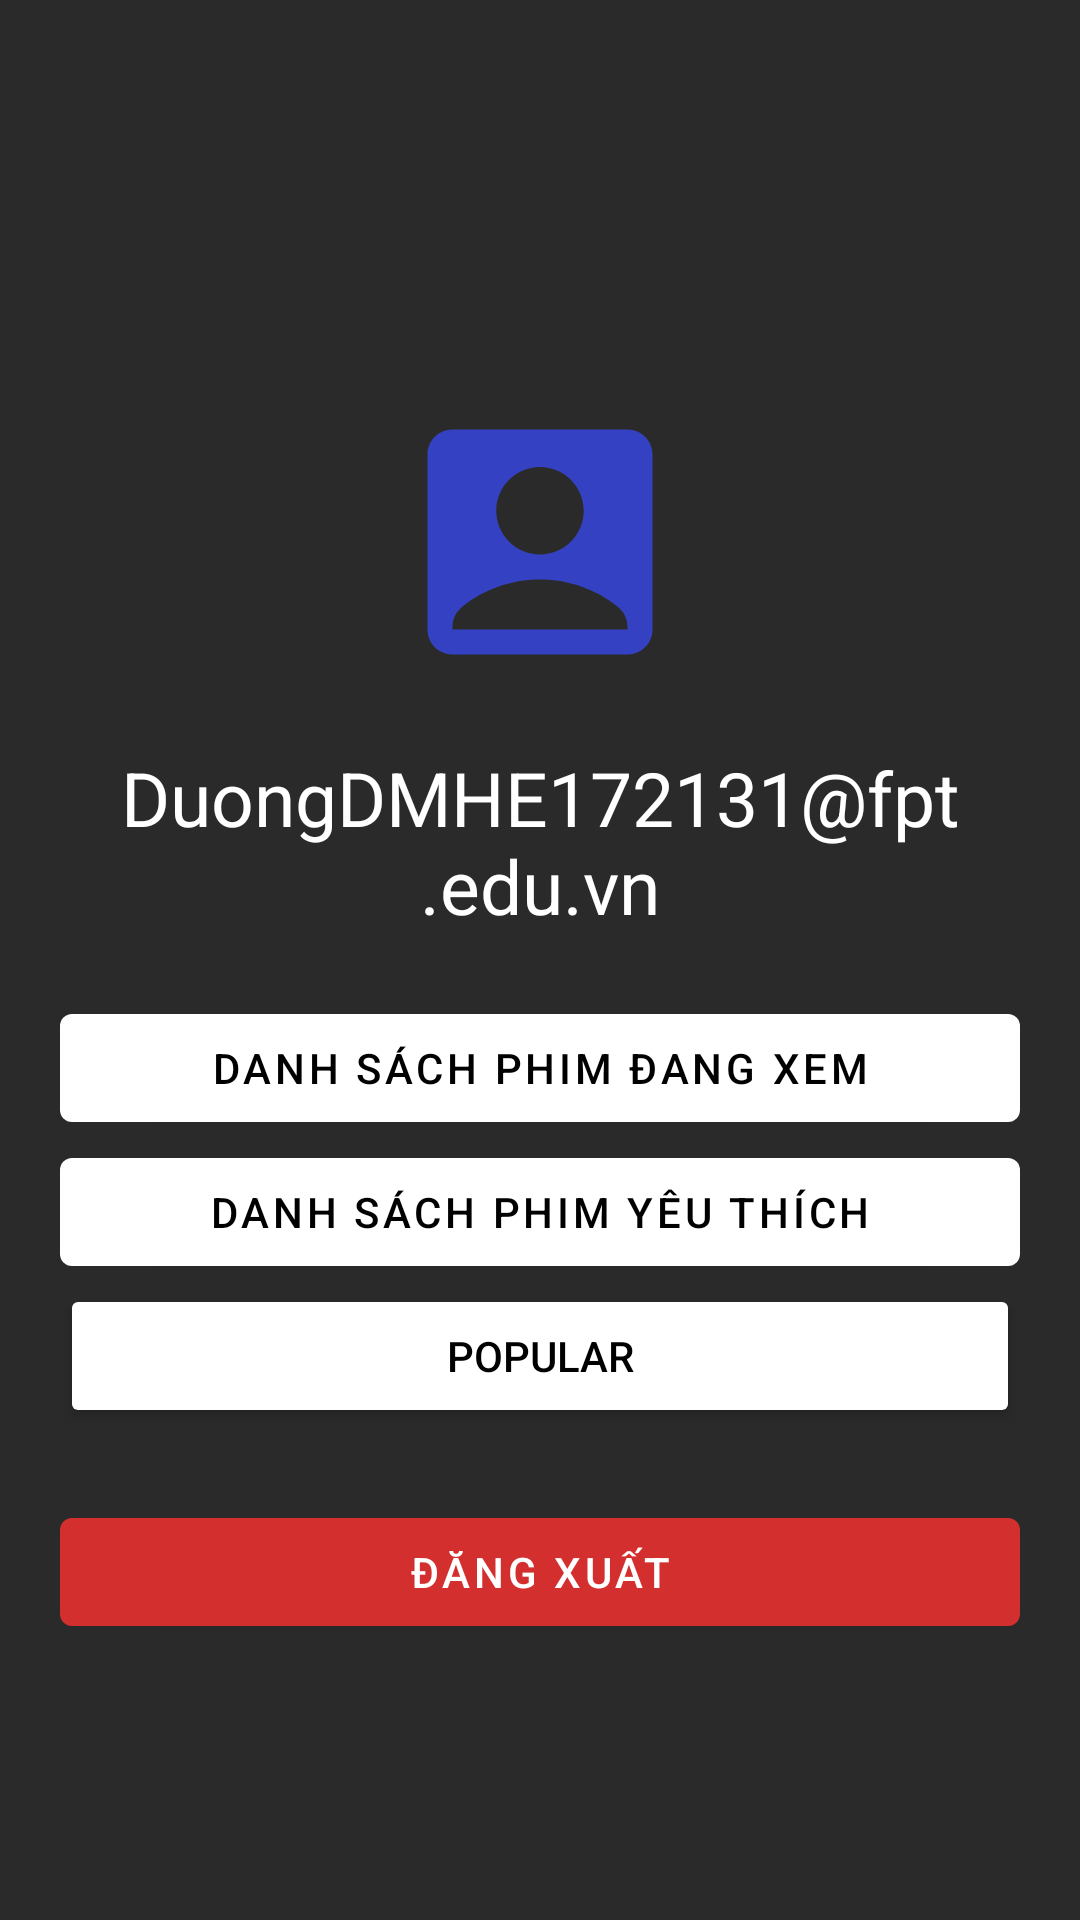

The Android layout XML behind this screen, and the referenced resources:
<!-- AndroidManifest.xml: application theme Theme.MovieApp -->
<!-- res/layout/header.xml -->
<?xml version="1.0" encoding="utf-8"?>
<com.google.android.material.card.MaterialCardView
    xmlns:android="http://schemas.android.com/apk/res/android"
    xmlns:app="http://schemas.android.com/apk/res-auto"
    android:layout_width="match_parent"
    android:layout_height="wrap_content"
    android:layout_gravity="bottom"
    android:background="#2A2A2A"
    app:cardCornerRadius="0dp"
    app:cardElevation="0dp">

    <LinearLayout
        android:layout_width="match_parent"
        android:layout_height="731dp"
        android:background="#2A2A2A"
        android:orientation="vertical"
        android:padding="20dp">

        <ImageView
            android:id="@+id/avatar"
            android:layout_marginTop="100dp"
            android:layout_width="100dp"
            android:layout_height="121dp"
            android:layout_gravity="center"
            android:src="@drawable/account"
            app:shapeAppearanceOverlay="@style/Animation.Design.BottomSheetDialog" />


        <TextView
            android:id="@+id/username"
            android:layout_width="match_parent"
            android:layout_height="wrap_content"
            android:layout_marginTop="8dp"
            android:text="DuongDMHE172131@fpt.edu.vn"
            android:textAlignment="center"
            android:textColor="@color/white"
            android:textSize="25sp" />

        <LinearLayout
            android:layout_width="match_parent"
            android:layout_height="wrap_content"
            android:layout_marginTop="20dp"
            android:orientation="vertical">

            <com.google.android.material.button.MaterialButton
                android:id="@+id/watch_list_button"
                android:layout_width="match_parent"
                android:layout_height="wrap_content"
                android:text="Danh sách phim đang xem"
                android:textColor="@color/black"
                app:backgroundTint="@color/white"
                app:cornerRadius="4dp" />

            <com.google.android.material.button.MaterialButton
                android:id="@+id/favorite_list_button"
                android:layout_width="match_parent"
                android:layout_height="wrap_content"
                android:text="Danh sách phim yêu thích"
                android:textColor="@color/black"
                app:backgroundTint="@color/white"
                app:cornerRadius="4dp" />
            <Button
                android:id="@+id/btn_popular"
                android:layout_width="match_parent"
                android:layout_height="wrap_content"
                android:textColor="@color/black"
                app:backgroundTint="@color/white"
                app:cornerRadius="4dp"
                android:text="Popular" />

        </LinearLayout>

        <com.google.android.material.button.MaterialButton
            android:id="@+id/logout_button"
            android:layout_width="match_parent"
            android:layout_height="wrap_content"
            android:layout_marginTop="24dp"
            android:text="Đăng xuất"
            android:textColor="@color/white"
            app:backgroundTint="#D32F2F"
            app:cornerRadius="4dp" />
    </LinearLayout>
</com.google.android.material.card.MaterialCardView>
<!-- resources referenced by this layout -->
<resources>
  <color name="black">#FF000000</color>
  <color name="white">#FFFFFFFF</color>
  <!-- drawable account (drawable) -->
  <vector xmlns:android="http://schemas.android.com/apk/res/android" android:height="24dp" android:tint="#3441C2" android:viewportHeight="24" android:viewportWidth="24" android:width="24dp">
        
      <path android:fillColor="@android:color/white" android:pathData="M19,3H5C3.9,3 3,3.9 3,5v14c0,1.1 0.9,2 2,2h14c1.1,0 2,-0.9 2,-2V5C21,3.9 20.1,3 19,3zM12,6c1.93,0 3.5,1.57 3.5,3.5c0,1.93 -1.57,3.5 -3.5,3.5s-3.5,-1.57 -3.5,-3.5C8.5,7.57 10.07,6 12,6zM19,19H5v-0.23c0,-0.62 0.28,-1.2 0.76,-1.58C7.47,15.82 9.64,15 12,15s4.53,0.82 6.24,2.19c0.48,0.38 0.76,0.97 0.76,1.58V19z"/>
      
  </vector>
  <style name="Theme.MovieApp" parent="Theme.MaterialComponents.DayNight.DarkActionBar">
          
          <item name="colorPrimary">@color/purple_500</item>
          <item name="colorPrimaryVariant">@color/purple_700</item>
          <item name="colorOnPrimary">@color/white</item>
          
          <item name="colorSecondary">@color/teal_200</item>
          <item name="colorSecondaryVariant">@color/teal_700</item>
          <item name="colorOnSecondary">@color/black</item>
          
          <item name="android:statusBarColor">?attr/colorPrimaryVariant</item>
          
          <item name="colorPrimaryDark">#19191b</item>
          <item name="windowActionBar">false</item>
          
          <item name="windowNoTitle">true</item>
      </style>
  <color name="purple_500">#FF6200EE</color>
  <color name="purple_700">#FF3700B3</color>
  <color name="teal_200">#FF03DAC5</color>
  <color name="teal_700">#FF018786</color>
</resources>
